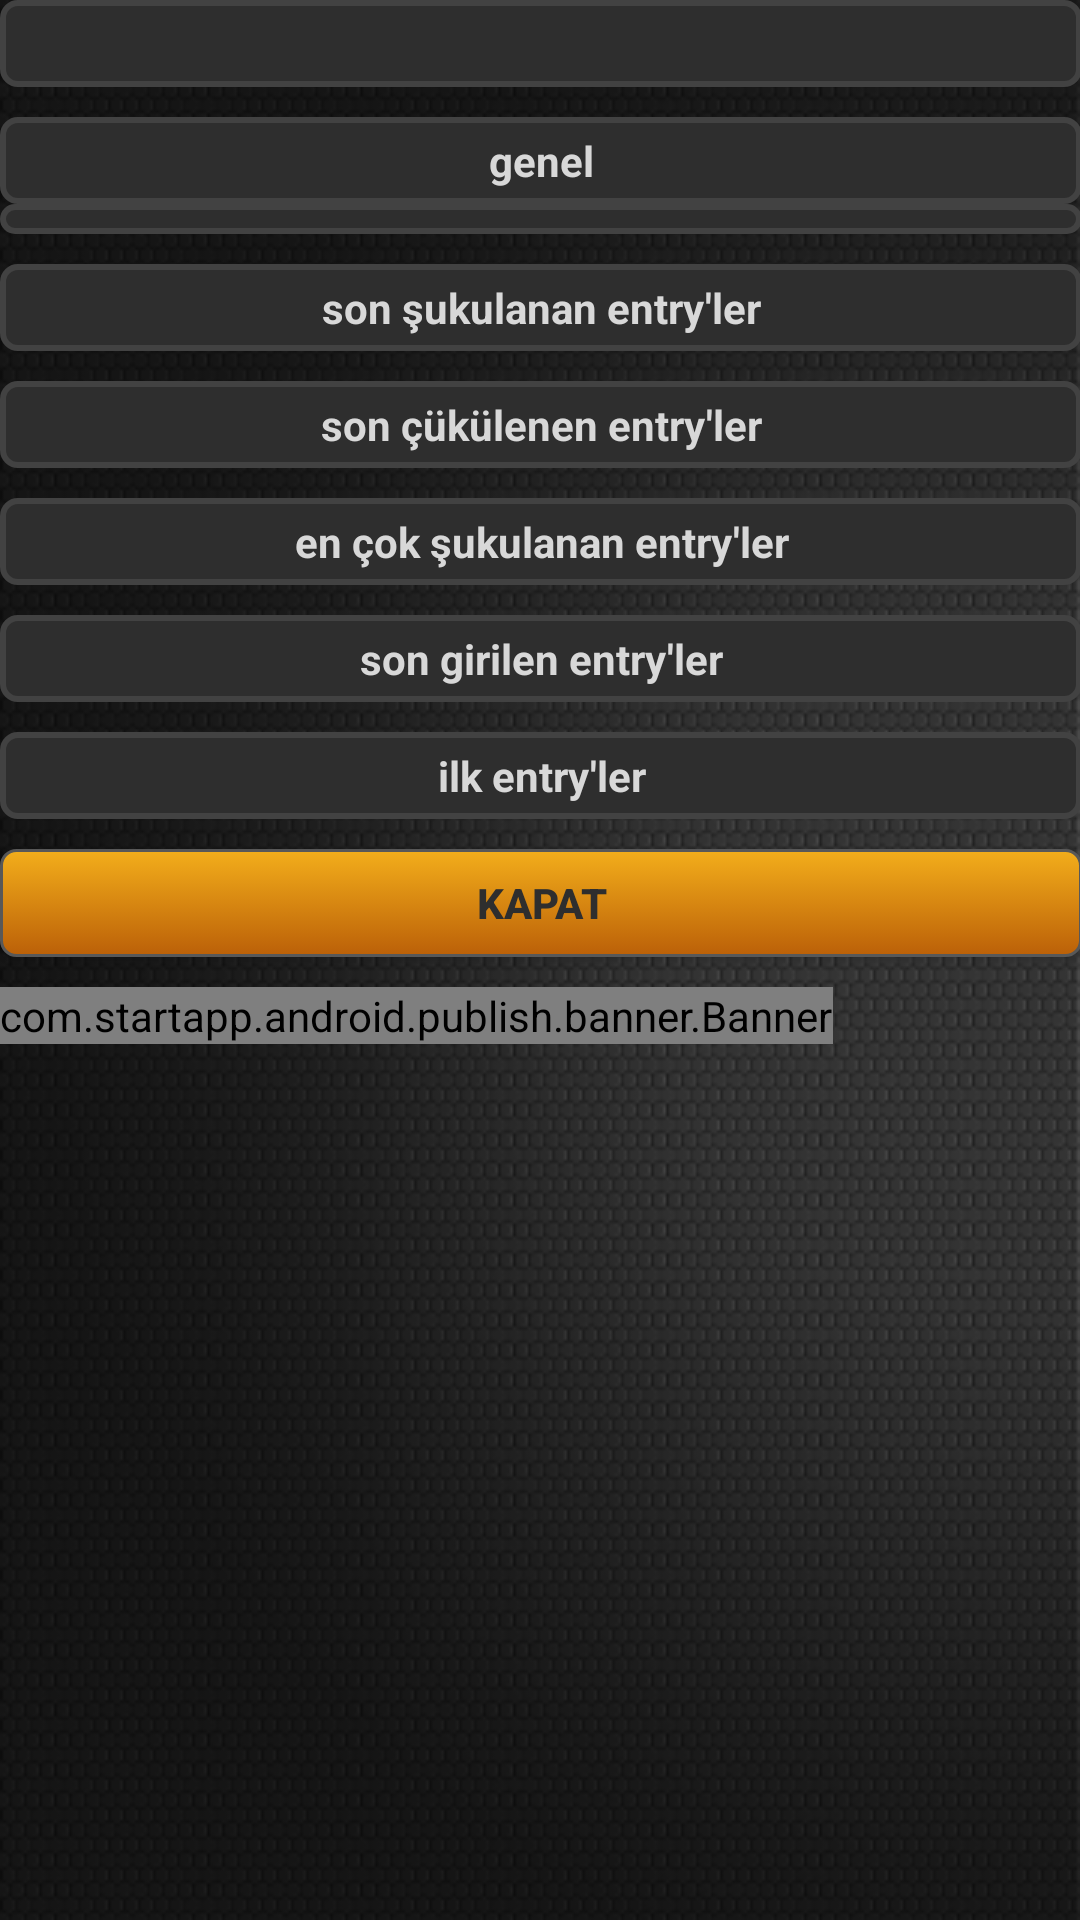

Android layout source for this screen:
<!-- AndroidManifest.xml: application theme MyActionBar -->
<!-- res/layout/activity_user.xml -->
<ScrollView xmlns:android="http://schemas.android.com/apk/res/android"
    xmlns:tools="http://schemas.android.com/tools"
    android:layout_width="fill_parent"
    android:layout_height="fill_parent"
    android:fillViewport="true"
    android:background="@drawable/inciback"
    android:paddingLeft="@dimen/activity_horizontal_margin"
    android:paddingRight="@dimen/activity_horizontal_margin"
    android:paddingTop="@dimen/activity_vertical_margin"
    tools:context=".User" >
    
    <LinearLayout 
        android:id="@+id/user_container"
        android:layout_width="match_parent"
        android:layout_height="match_parent"
        android:orientation="vertical">
        
    	<TextView 
            android:id="@+id/user_title"
            android:layout_width="match_parent"
            android:layout_height="wrap_content"
            android:gravity="center"
            android:text=""
            android:textColor="#D8D8D8"
            android:background="@drawable/topic_shape"
            android:clickable="true"
            android:onClick="clickTitle" />
    	
    	<TextView 
            android:id="@+id/user_general"
            android:layout_width="match_parent"
            android:layout_height="wrap_content"
            android:layout_marginTop="10dp"
            android:gravity="center"
            android:text="genel"
            android:clickable="true"
            android:onClick="toggleGeneral"
            android:textStyle="bold"
            android:textColor="#D8D8D8"
            android:background="@drawable/topic_shape" />
    	<LinearLayout
    		android:id="@+id/user_general_panel"
    		android:layout_width="match_parent"
    		android:layout_height="wrap_content"
    		android:visibility="visible"
    		android:background="@drawable/topic_shape"
    		android:orientation="vertical" />
    	
    	<TextView 
            android:id="@+id/user_lastsuku"
            android:layout_width="match_parent"
            android:layout_height="wrap_content"
            android:layout_marginTop="10dp"
            android:gravity="center"
            android:text="son şukulanan entry'ler"
            android:clickable="true"
            android:onClick="toggleLastSuku"
            android:textStyle="bold"
            android:textColor="#D8D8D8"
            android:background="@drawable/topic_shape" />
    	<LinearLayout
    		android:id="@+id/user_lastsuku_panel"
    		android:layout_width="match_parent"
    		android:layout_height="wrap_content"
    		android:visibility="gone"
    		android:background="@drawable/topic_shape"
    		android:orientation="vertical" />
    	
    	<TextView 
            android:id="@+id/user_lastcuku"
            android:layout_width="match_parent"
            android:layout_height="wrap_content"
            android:layout_marginTop="10dp"
            android:gravity="center"
            android:text="son çükülenen entry'ler"
            android:clickable="true"
            android:onClick="toggleLastCuku"
            android:textStyle="bold"
            android:textColor="#D8D8D8"
            android:background="@drawable/topic_shape" />
    	<LinearLayout
    		android:id="@+id/user_lastcuku_panel"
    		android:layout_width="match_parent"
    		android:layout_height="wrap_content"
    		android:visibility="gone"
    		android:background="@drawable/topic_shape"
    		android:orientation="vertical" />
    	
    	<TextView 
            android:id="@+id/user_mostsuku"
            android:layout_width="match_parent"
            android:layout_height="wrap_content"
            android:layout_marginTop="10dp"
            android:gravity="center"
            android:text="en çok şukulanan entry'ler"
            android:clickable="true"
            android:onClick="toggleMostSuku"
            android:textStyle="bold"
            android:textColor="#D8D8D8"
            android:background="@drawable/topic_shape" />
    	<LinearLayout
    		android:id="@+id/user_mostsuku_panel"
    		android:layout_width="match_parent"
    		android:layout_height="wrap_content"
    		android:visibility="gone"
    		android:background="@drawable/topic_shape"
    		android:orientation="vertical" />
    	
    	<TextView 
            android:id="@+id/user_last"
            android:layout_width="match_parent"
            android:layout_height="wrap_content"
            android:layout_marginTop="10dp"
            android:gravity="center"
            android:text="son girilen entry'ler"
            android:clickable="true"
            android:onClick="toggleLast"
            android:textStyle="bold"
            android:textColor="#D8D8D8"
            android:background="@drawable/topic_shape" />
    	<LinearLayout
    		android:id="@+id/user_last_panel"
    		android:layout_width="match_parent"
    		android:layout_height="wrap_content"
    		android:visibility="gone"
    		android:background="@drawable/topic_shape"
    		android:orientation="vertical" />
    	
    	<TextView 
            android:id="@+id/user_first"
            android:layout_width="match_parent"
            android:layout_height="wrap_content"
            android:layout_marginTop="10dp"
            android:gravity="center"
            android:text="ilk entry'ler"
            android:clickable="true"
            android:onClick="toggleFirst"
            android:textStyle="bold"
            android:textColor="#D8D8D8"
            android:background="@drawable/topic_shape" />
    	<LinearLayout
    		android:id="@+id/user_first_panel"
    		android:layout_width="match_parent"
    		android:layout_height="wrap_content"
    		android:visibility="gone"
    		android:background="@drawable/topic_shape"
    		android:orientation="vertical" />
    	
    	<Button
			android:id="@+id/user_close"
		  	android:layout_width="match_parent"
		  	android:layout_height="36dp"
		  	android:layout_marginTop="10dp"
		 	android:background="@drawable/btnyellow"
		 	android:textColor="#2E2E2E"
		 	android:textStyle="bold"
		 	android:onClick="close"
			android:text="kapat" />
    	
		<com.startapp.android.publish.banner.Banner
			android:id="@+id/startAppBanner"
			android:layout_width="wrap_content"
			android:layout_height="wrap_content"
			android:layout_marginTop="10dp" />
        
  	</LinearLayout>

</ScrollView>
<!-- resources referenced by this layout -->
<resources>
  <!-- drawable btnyellow (drawable-hdpi) -->
  <?xml version="1.0" encoding="utf-8"?>
  
  <selector xmlns:android="http://schemas.android.com/apk/res/android">
      <item android:state_pressed="true" >
          <shape>
              <solid
                  android:color="#f3ae1b" />
              <stroke
                  android:width="1dp"
                  android:color="#585858" />
              <corners
                  android:radius="5dp" />
          </shape>
      </item>
      
      <item>
          <shape>
              <gradient
                  android:startColor="#f3ae1b"
                  android:endColor="#bb6008"
                  android:angle="270" />
              <stroke
                  android:width="1dp"
                  android:color="#585858" />
              <corners
                  android:radius="5dp" />
          </shape>
      </item>
  </selector>
  <!-- drawable inciback: png bitmap (drawable-hdpi, 155599 bytes) -->
  <!-- drawable topic_shape (drawable-hdpi) -->
  <?xml version="1.0" encoding="utf-8"?>
  
  <selector xmlns:android="http://schemas.android.com/apk/res/android">
      
  	<item android:state_pressed="true" >
  		<shape xmlns:android="http://schemas.android.com/apk/res/android">
  			<solid
  			    android:color="#6E6E6E" /> 
              <stroke
                  android:width="2dp"
                  android:color="#424242" />
              <corners
                  android:radius="5dp" />
        		<padding
                  android:left="5dp"
                  android:top="5dp"
                  android:right="5dp"
                  android:bottom="5dp" />
  		</shape>
      </item>
      
      <item>
  		<shape xmlns:android="http://schemas.android.com/apk/res/android">
  			<solid
  			    android:color="#2E2E2E" /> 
              <stroke
                  android:width="2dp"
                  android:color="#424242" />
              <corners
                  android:radius="5dp" />
        		<padding
                  android:left="5dp"
                  android:top="5dp"
                  android:right="5dp"
                  android:bottom="5dp" />
  		</shape>
      </item>
      
  </selector>
  <style name="MyActionBar" parent="@style/Theme.AppCompat.Light.DarkActionBar">
          <item name="android:actionBarStyle">@style/CustomBar</item>
  		
          <item name="actionBarStyle">@style/CustomBar</item>
      </style>
  <style name="CustomBar" parent="@style/Widget.AppCompat.Light.ActionBar.Solid.Inverse">
          <item name="android:background">@color/ThemeColor</item>
          <item name="android:titleTextStyle">@style/CustomTitle</item>
  
          <item name="background">@color/ThemeColor</item>
          <item name="titleTextStyle">@style/CustomTitle</item>
      </style>
  <color name="ThemeColor">#2E2E2E</color>
  <style name="CustomTitle" parent="@style/TextAppearance.AppCompat.Widget.ActionBar.Title">
          <item name="android:textColor">#D8D8D8</item>
      </style>
</resources>
